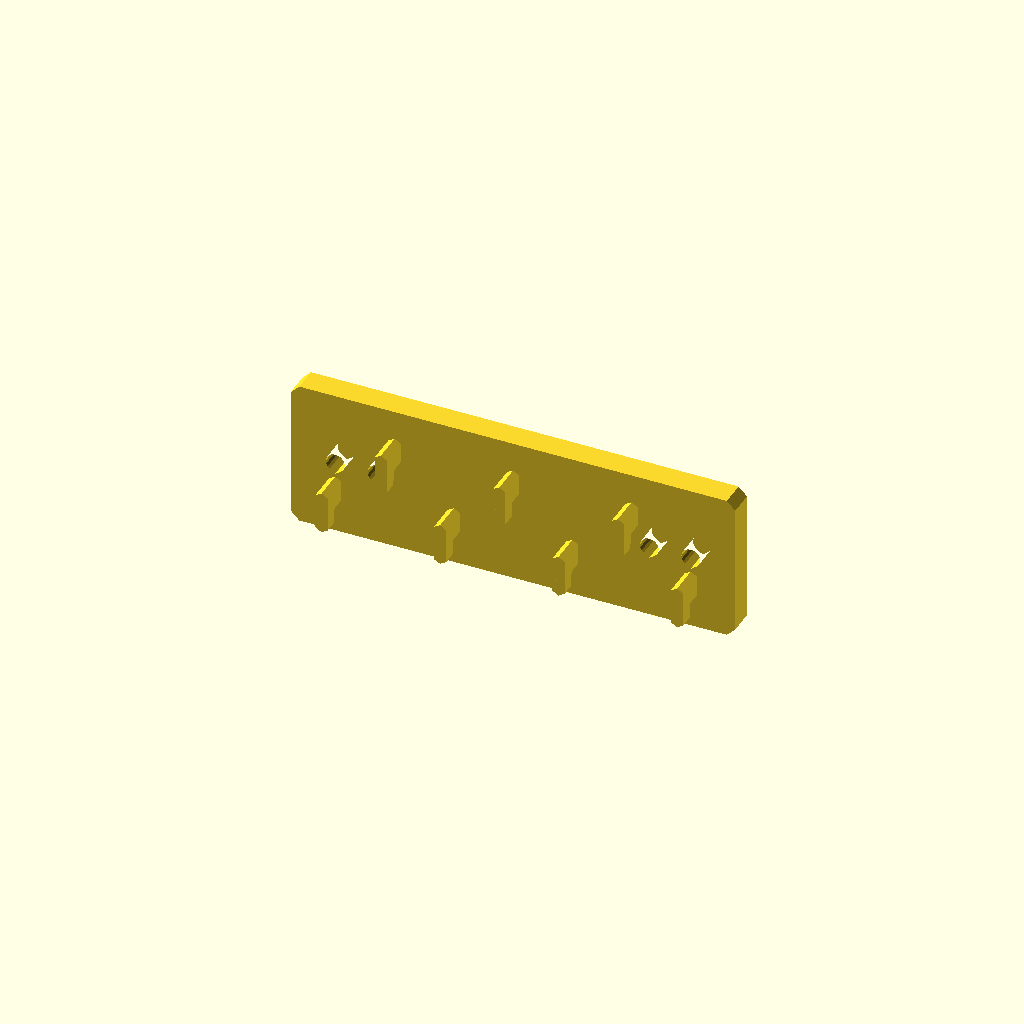
Cell 1 — every parameter at its default value.
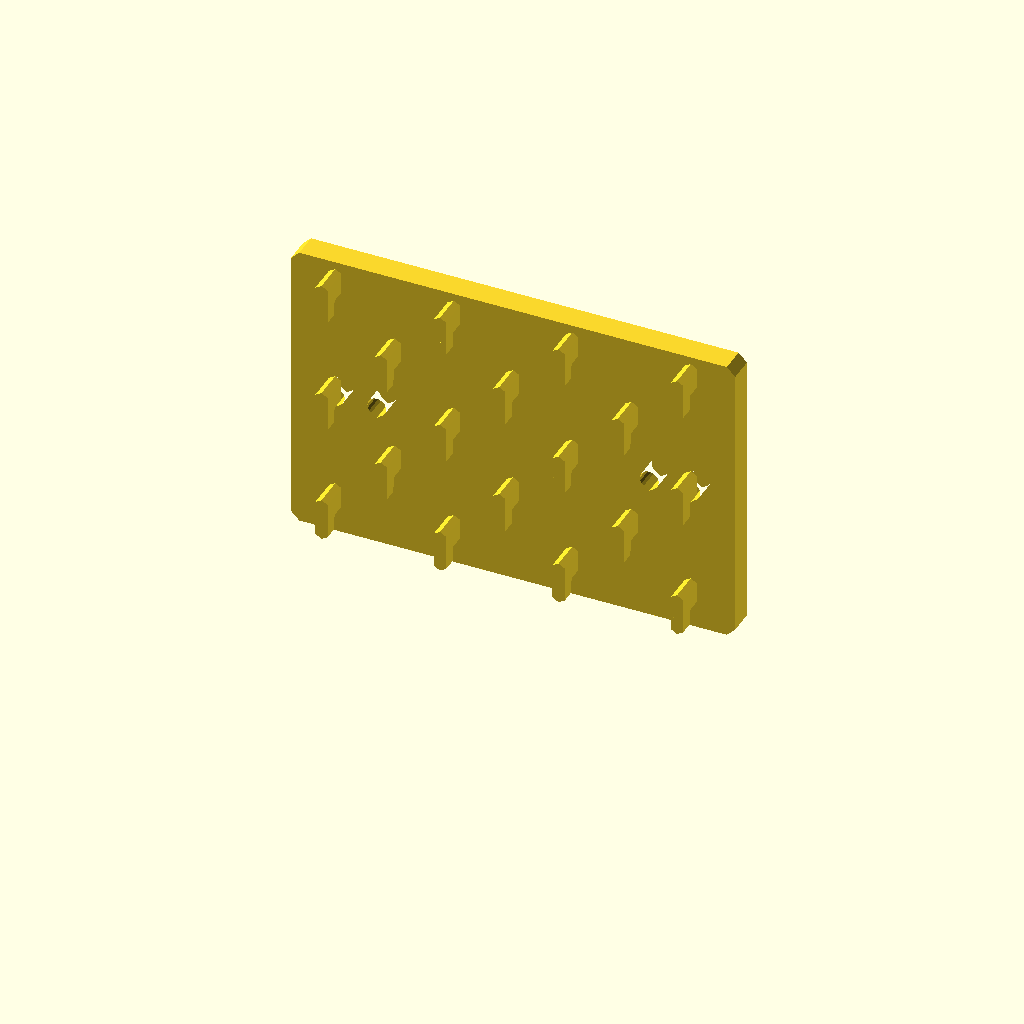
Cell 2 — HEIGHT set to 100, the other parameters unchanged.
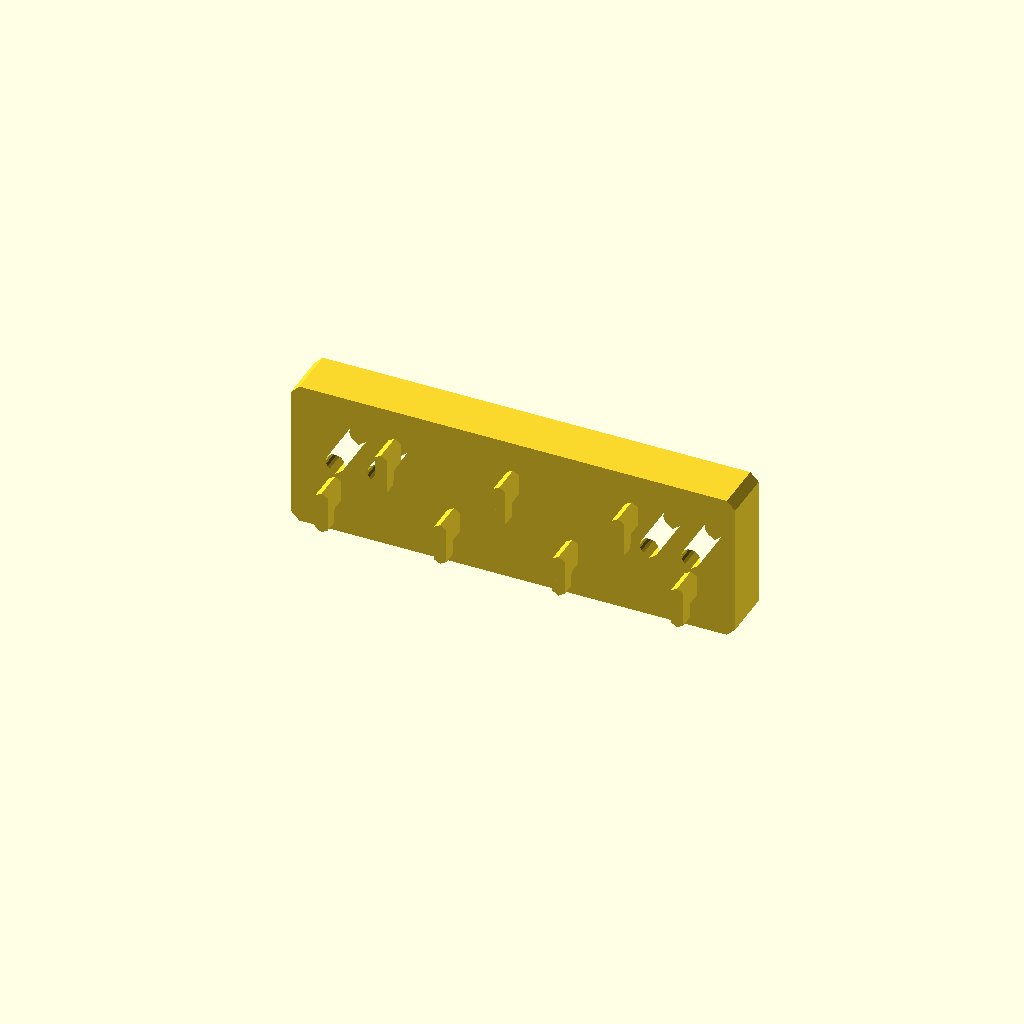
Cell 3: THICKNESS = 17 (everything else at default).
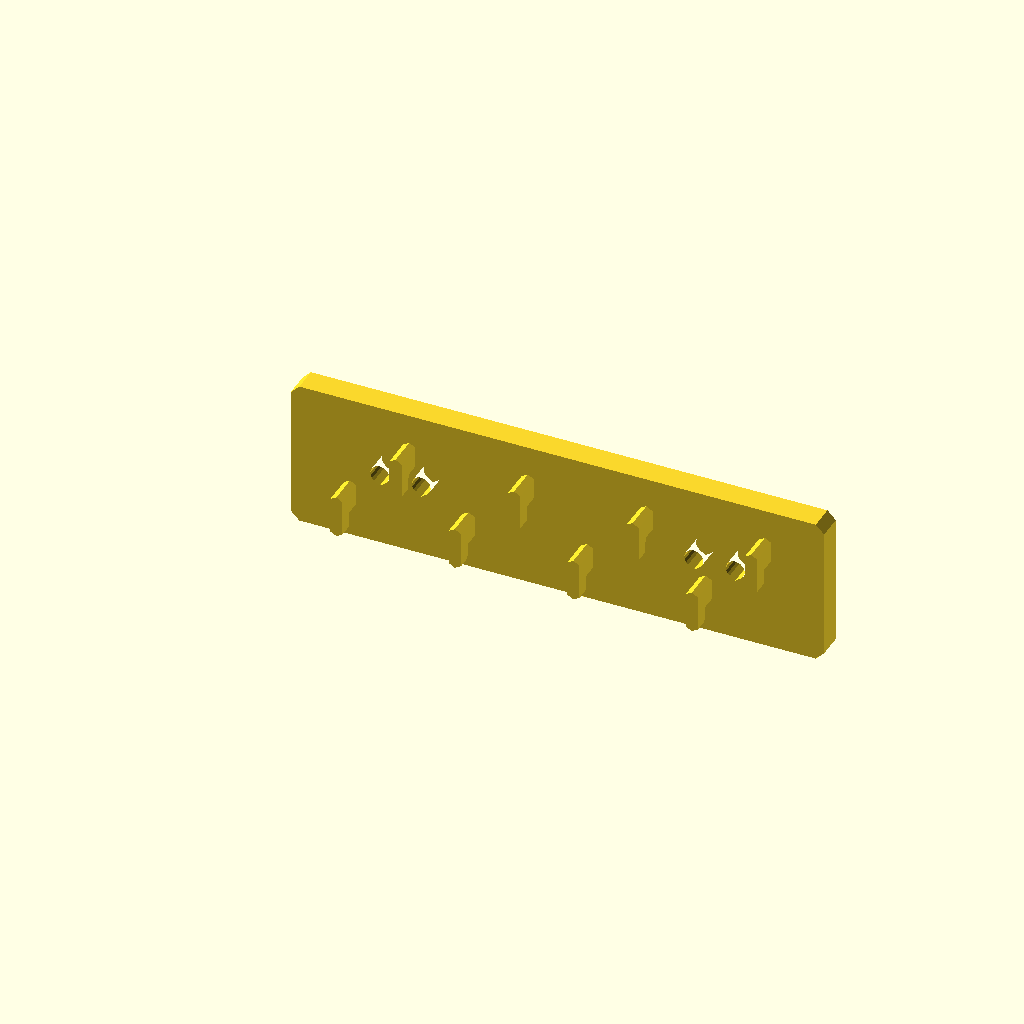
Cell 4: the same model with BORDER = 30.
All cells are drawn from one camera (rotation 55°, 0°, 25°, orthographic, colour scheme Cornfield), so only the parameter changes between them.
The OpenSCAD source (skadis-radio-bracket-mount/skadis-radio-bracket-mount.scad):
// SKADIS Radio bracket mount

HEIGHT = 50;
THICKNESS = 8.5; // M5 threaded inserts are 7mm deep
BORDER = 15;
HOLE_SPACING = [14,92,14];
HOLE_DIA = 6.4;
$fn = 20;

holes_width = add(HOLE_SPACING);
w = BORDER + holes_width + BORDER;
echo(str("Width:",w))

difference() {
  translate([0,THICKNESS,0]) rotate([90,0,0]) linear_extrude(THICKNESS) difference() {
    // Back plate with rounded corners
    // offset(3) offset(-3) square([w, HEIGHT]);
    // Back plate with angled corners
    square([w, HEIGHT]);
    for (x=[0:1]) for (y=[0:1]) translate([w*x,HEIGHT*y,0]) rotate(45) square(4,center=true);
    // Holes
    translate([BORDER,HEIGHT/2]) {
      for(x =concat(0,cumsum(HOLE_SPACING))) hull() {
        translate([x,0]) circle(d=HOLE_DIA);
        // Tear drop to make print better
        translate([x,-HOLE_DIA*0.6]) rotate(0) circle(0.1);
      }
    }
  }
  translate([w/2,THICKNESS-0.4,10]) rotate([-90,180,0]) linear_extrude(0.4+0.01) text("Radio Bracket (M5)", size=8,halign="center",valign="center");
}

hooks(w, HEIGHT, "all", 10, true);


// add([1,2,3]) = [6]
function add(values, i = 0, r = 0) = i < len(values) ? add(values, i + 1, r + values[i]) : r;

// cumsum([1,2,3]) = [1,3,6]
function cumsum(values) = [ for (a=0, b=values[0]; a < len(values); a= a+1, b=b+(values[a]==undef?0:values[a])) b];
  
module hooks(x, y, mode="all", min_edge=10, flip=false) {
  hook_width = 5;
  hook_height = 15;
  cols = floor((x - 2*min_edge - hook_width)/20)+1;
  offsetX = (x - ((cols-1)*20)) / 2;
  echo("cols", cols)
  echo("offsetX", offsetX);

  rows = floor((y - 2*min_edge)/20)+1;
  offsetY = (hook_height/2) + (y - ((rows)*20)) / 4 + 10;
  echo("rows", rows)
  echo("offsetY", offsetY);

  translate([offsetX, 0, offsetY])
  for (col = [0:1:cols-1]) {
    for (row = [0:1:rows-1]) {
      echo(row, col, row%2, col%2);
      if (col%2 == 0 ? row%2 == (flip?0:1) : row%2 == (flip?1:0)) {
        is_bottom_row = col % 2 == 0 ? row == 0 : row == 1;
        if (mode == "all" ||
           (mode == "edge" && (
              col == 0 || // Left
              row == 0 || // Bottom
              col == cols-1 || // Right
              (col % 2 == 0 ? row == rows-1 : false))) // Top
          ) {
          //color(is_bottom_row ? "red" : "black")
          translate([col * 20, 0, row * 20]) hook();
        }
      }
    }
  }
}

module hook() {
  // t is the amount we reduce the width/height by to let it fit ok
  t = 0.1;
  // w = width
  w = 5;
  // wt is the width less the t
  wt = w - t * 2;
  // h is the hight less a bit to make it fit
  h = 15 - 0.3;
  // h2 is the height of the smaller part of the peg
  h2 = h - 5;
  // ht is the height less t
  ht = h - t;
  // d is the depth of the board
  d = 5;
  // 12 gives us enough facets to create a easy to print angle
  $fn = 6;

  translate([0, -d*2, -wt/2]) rotate([270, 90,0]) union() {
    // The larger part of the peg
    hull() {
      cylinder(d=wt, h=d + 0.3);
      // -0.3 is the taper applied to the face that makes contact with the back on the pegboard
      translate([ht-w, 0, 0]) cylinder(d=wt, h=d -0.3);
    }
    // The smaller part of the peg
    translate([0, 0, 0]) hull() {
      cylinder(d=wt, h = d * 2);
      translate([h2 - w - t * 2 ,0 ,0]) cylinder(d=wt, h=d * 2);
      };
  }
}
Parameter table extracted from the source (name, type, default, range or options):
HEIGHT: number, default 50
THICKNESS: number, default 8.5
BORDER: number, default 15
HOLE_SPACING: vector, default [14, 92, 14]
HOLE_DIA: number, default 6.4
